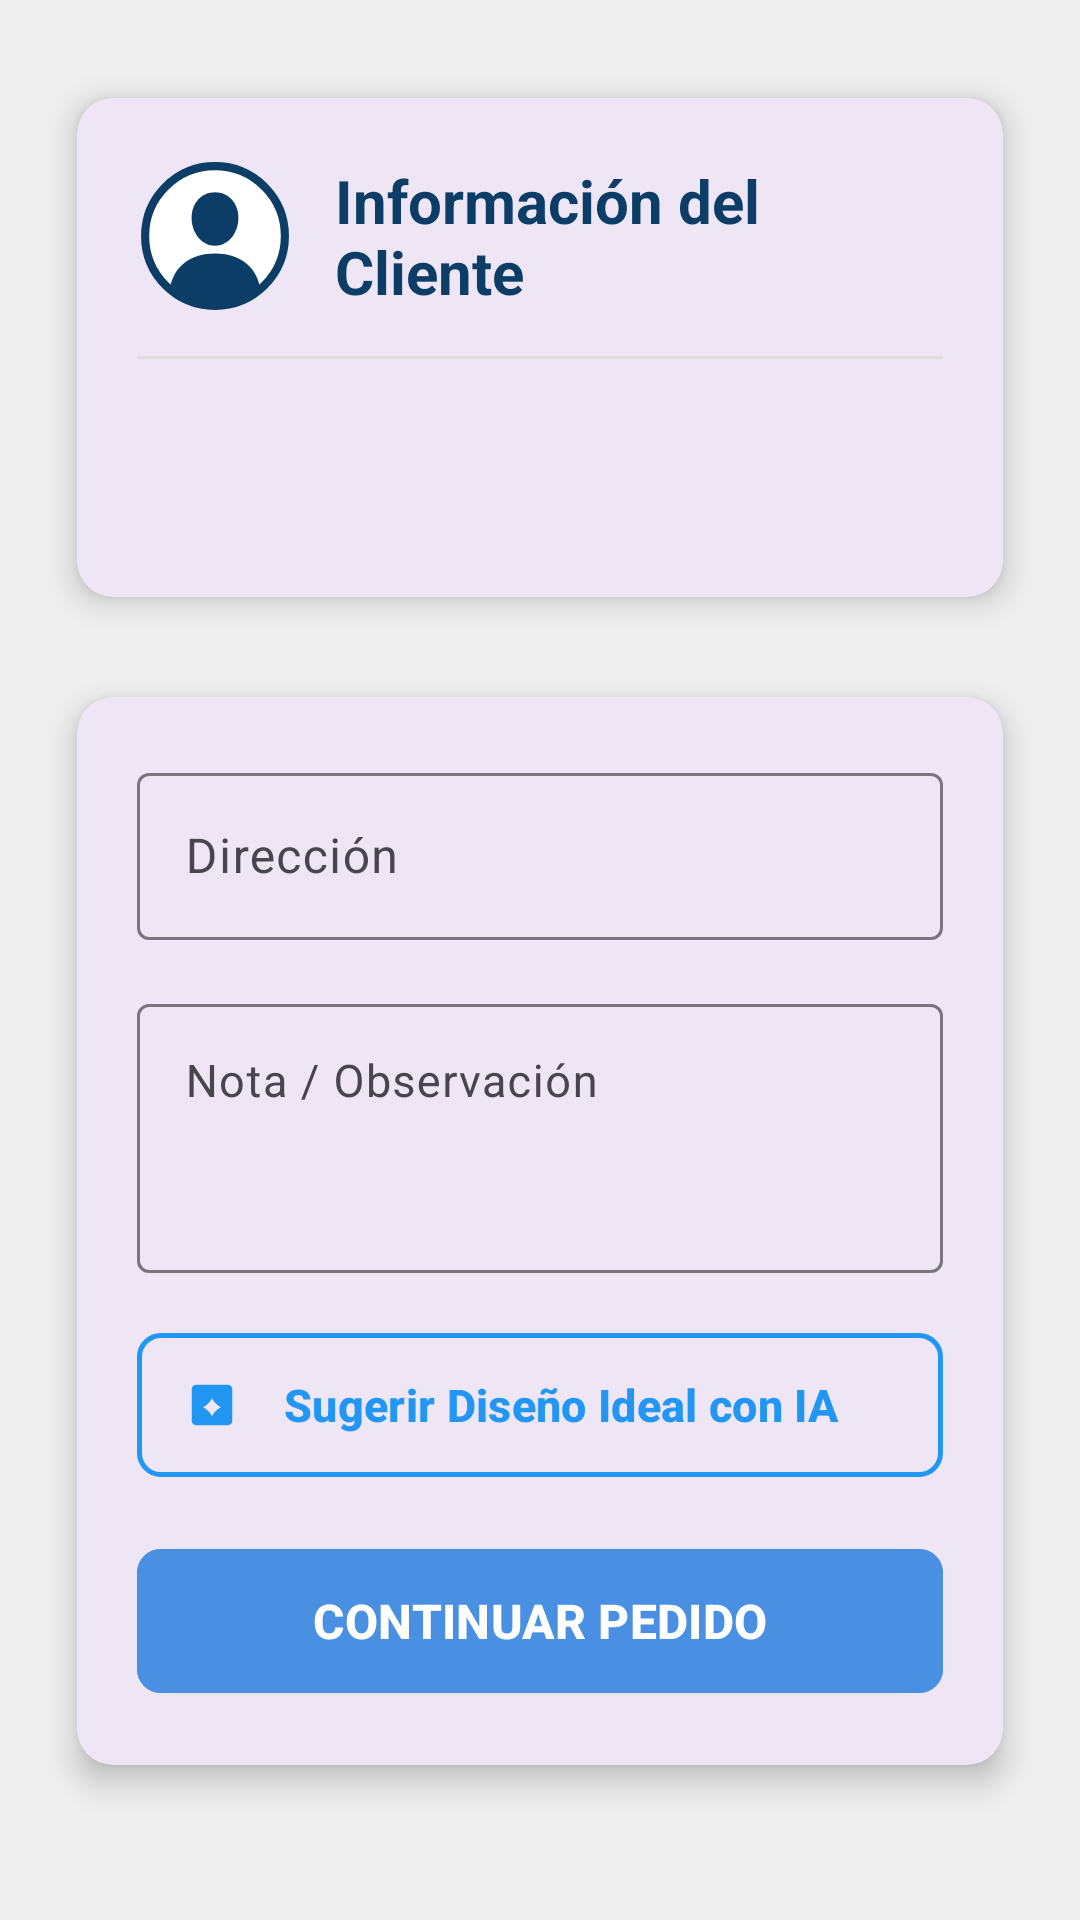

Here is an Android app screen rendered from its layout file. Give the layout XML and the strings, colors and styles it references.
<!-- AndroidManifest.xml: application theme Theme.VineUro_PVC -->
<!-- res/layout/fragment_detalle_pedido_cliente.xml -->
<?xml version="1.0" encoding="utf-8"?>
<androidx.core.widget.NestedScrollView xmlns:android="http://schemas.android.com/apk/res/android"
    xmlns:app="http://schemas.android.com/apk/res-auto"
    xmlns:tools="http://schemas.android.com/tools"
    android:layout_width="match_parent"
    android:layout_height="match_parent"
    android:fillViewport="true"
    android:background="@color/menu_screen_bg"
    tools:context=".DetallePedidoClienteFragment">

    <androidx.constraintlayout.widget.ConstraintLayout
        android:layout_width="match_parent"
        android:layout_height="wrap_content"
        android:paddingTop="20dp"
        android:paddingBottom="32dp"
        android:paddingStart="16dp"
        android:paddingEnd="16dp">

        
        <com.google.android.material.card.MaterialCardView
            android:id="@+id/card_cliente_info"
            android:layout_width="0dp"
            android:layout_height="wrap_content"
            app:cardCornerRadius="12dp"
            app:cardElevation="6dp"
            app:cardUseCompatPadding="true"
            app:strokeWidth="0dp"
            app:layout_constraintEnd_toEndOf="parent"
            app:layout_constraintStart_toStartOf="parent"
            app:layout_constraintTop_toTopOf="parent"
            app:layout_constraintWidth_max="500dp">

            <LinearLayout
                android:layout_width="match_parent"
                android:layout_height="wrap_content"
                android:orientation="vertical"
                android:padding="20dp">

                
                <LinearLayout
                    android:layout_width="match_parent"
                    android:layout_height="wrap_content"
                    android:gravity="center_vertical"
                    android:orientation="horizontal">

                    <ImageView
                        android:layout_width="52dp"
                        android:layout_height="52dp"
                        android:contentDescription="Cliente"
                        android:src="@drawable/ic_cliente_avatar" />

                    <TextView
                        android:layout_width="0dp"
                        android:layout_height="wrap_content"
                        android:layout_marginStart="14dp"
                        android:layout_weight="1"
                        android:text="@string/title_detalle_cliente_pedido"
                        android:textColor="#0B3D66"
                        android:textSize="20sp"
                        android:textStyle="bold" />
                </LinearLayout>

                <View
                    android:layout_width="match_parent"
                    android:layout_height="1dp"
                    android:layout_marginTop="14dp"
                    android:background="#DDDDDD" />

                <TextView
                    android:id="@+id/tv_nombre_cliente"
                    android:layout_width="match_parent"
                    android:layout_height="wrap_content"
                    android:layout_marginTop="12dp"
                    android:textColor="@color/black"
                    android:textSize="19sp"
                    android:textStyle="bold"
                    tools:text="JUAN PEDRO PEREZ GARCIA" />

                <TextView
                    android:id="@+id/tv_contacto_cliente"
                    android:layout_width="match_parent"
                    android:layout_height="wrap_content"
                    android:layout_marginTop="4dp"
                    android:textColor="#666666"
                    android:textSize="13sp"
                    tools:text="Tel: 987654321 | email@ejemplo.com" />

            </LinearLayout>

        </com.google.android.material.card.MaterialCardView>

        
        <com.google.android.material.card.MaterialCardView
            android:id="@+id/card_form_pedido"
            android:layout_width="0dp"
            android:layout_height="wrap_content"
            android:layout_marginTop="8dp"
            app:cardCornerRadius="12dp"
            app:cardElevation="6dp"
            app:cardUseCompatPadding="true"
            app:strokeWidth="0dp"
            app:layout_constraintEnd_toEndOf="parent"
            app:layout_constraintStart_toStartOf="parent"
            app:layout_constraintTop_toBottomOf="@id/card_cliente_info"
            app:layout_constraintWidth_max="500dp">

            <LinearLayout
                android:layout_width="match_parent"
                android:layout_height="wrap_content"
                android:orientation="vertical"
                android:padding="20dp">

                
                <com.google.android.material.textfield.TextInputLayout
                    android:id="@+id/til_direccion"
                    style="@style/Widget.Material3.TextInputLayout.OutlinedBox"
                    android:layout_width="match_parent"
                    android:layout_height="wrap_content"
                    android:hint="@string/label_direccion">

                    <com.google.android.material.textfield.TextInputEditText
                        android:id="@+id/et_direccion"
                        android:layout_width="match_parent"
                        android:layout_height="wrap_content"
                        android:inputType="textPostalAddress|textCapSentences"
                        android:textSize="16sp" />
                </com.google.android.material.textfield.TextInputLayout>

                
                <com.google.android.material.textfield.TextInputLayout
                    android:id="@+id/til_nota"
                    style="@style/Widget.Material3.TextInputLayout.OutlinedBox"
                    android:layout_width="match_parent"
                    android:layout_height="wrap_content"
                    android:layout_marginTop="16dp"
                    android:hint="@string/label_nota">

                    <com.google.android.material.textfield.TextInputEditText
                        android:id="@+id/et_nota"
                        android:layout_width="match_parent"
                        android:layout_height="wrap_content"
                        android:gravity="top|start"
                        android:inputType="textMultiLine|textCapSentences"
                        android:minLines="3"
                        android:textSize="15sp" />
                </com.google.android.material.textfield.TextInputLayout>

                
                <com.google.android.material.button.MaterialButton
                    android:id="@+id/btn_sugerir_ia"
                    style="@style/Widget.Material3.Button.OutlinedButton.Icon"
                    android:layout_width="match_parent"
                    android:layout_height="56dp"
                    android:layout_marginTop="16dp"
                    android:text="Sugerir Diseño Ideal con IA"
                    android:textColor="#2196F3"
                    android:textSize="15sp"
                    android:textStyle="bold"
                    app:cornerRadius="8dp"
                    app:icon="@drawable/ic_ai_sparkles"
                    app:iconTint="#2196F3"
                    app:strokeColor="#2196F3"
                    app:strokeWidth="1.5dp" />

                
                <com.google.android.material.button.MaterialButton
                    android:id="@+id/btn_continuar_pedido"
                    android:layout_width="match_parent"
                    android:layout_height="56dp"
                    android:layout_marginTop="16dp"
                    android:backgroundTint="@color/menu_nuevo_orden"
                    android:text="@string/btn_continuar_pedido"
                    android:textColor="@color/white"
                    android:textSize="16sp"
                    android:textStyle="bold"
                    app:cornerRadius="8dp" />

            </LinearLayout>

        </com.google.android.material.card.MaterialCardView>

    </androidx.constraintlayout.widget.ConstraintLayout>

</androidx.core.widget.NestedScrollView>
<!-- resources referenced by this layout -->
<resources>
  <color name="black">#FF000000</color>
  <color name="menu_nuevo_orden">#4A90E2</color>
  <color name="menu_screen_bg">#FFEFEFEF</color>
  <color name="white">#FFFFFFFF</color>
  <!-- drawable ic_ai_sparkles (drawable) -->
  <vector xmlns:android="http://schemas.android.com/apk/res/android"
      android:width="24dp"
      android:height="24dp"
      android:viewportWidth="24"
      android:viewportHeight="24">
      <path
          android:fillColor="#FF2196F3"
          android:pathData="M19,3H5c-1.1,0 -2,0.9 -2,2v14c0,1.1 0.9,2 2,2h14c1.1,0 2,-0.9 2,-2V5c0,-1.1 -0.9,-2 -2,-2zM12,17c-0.8,-1.7 -2.3,-3.2 -4,-4 1.7,-0.8 3.2,-2.3 4,-4 0.8,1.7 2.3,3.2 4,4 -1.7,0.8 -3.2,2.3 -4,4z" />
  </vector>
  <!-- drawable ic_cliente_avatar (drawable) -->
  <?xml version="1.0" encoding="utf-8"?>
  <vector xmlns:android="http://schemas.android.com/apk/res/android"
      android:width="48dp"
      android:height="48dp"
      android:viewportWidth="48"
      android:viewportHeight="48">
      
      <path
          android:fillColor="#FFFFFF"
          android:strokeColor="#0B3D66"
          android:strokeWidth="2.5"
          android:pathData="M24,2.5a21.5,21.5 0,1 1,0 43a21.5,21.5 0,1 1,0 -43z" />
      
      <path
          android:fillColor="#0B3D66"
          android:pathData="M24,10.5c4.2,0 7.2,3.4 7.2,7.9c0,4.7 -3.1,8.6 -7.2,8.6s-7.2,-3.9 -7.2,-8.6C16.8,13.9 19.8,10.5 24,10.5z" />
      
      <path
          android:fillColor="#0B3D66"
          android:pathData="M10.2,39.6C11.6,33.1 16.6,29.4 24,29.4s12.4,3.7 13.8,10.2C34.1,42.8 29.3,44.5 24,44.5S13.9,42.8 10.2,39.6z" />
  </vector>
  <string name="btn_continuar_pedido">CONTINUAR PEDIDO</string>
  <string name="label_direccion">Dirección</string>
  <string name="label_nota">Nota / Observación</string>
  <string name="title_detalle_cliente_pedido">Información del Cliente</string>
  <style name="Theme.VineUro_PVC" parent="Base.Theme.VineUro_PVC" />
  <style name="Base.Theme.VineUro_PVC" parent="Theme.Material3.DayNight.NoActionBar">
          
          
      </style>
</resources>
